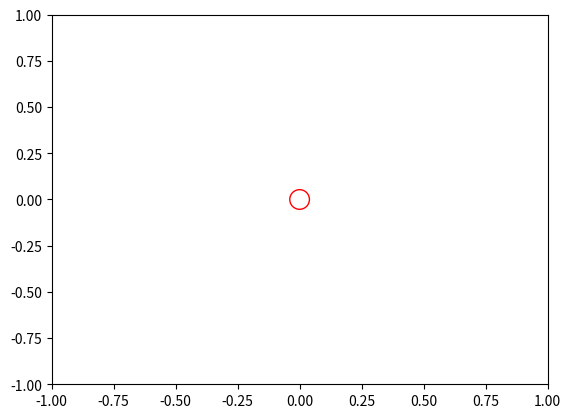

This chart was generated by the following Python code: (Note: this script raises an exception after producing the figure.)
import matplotlib.pyplot as plt
import json

# if __name__ == "__main__":
#     fig, ax = plt.subplots()
#     ax.set_xlim(-1,1)
#     ax.set_ylim(-1,1)

#     observation = (0, 0)
#     ax.scatter(observation[0], observation[1], facecolors="none", edgecolors='r', s=200)

#     with open("data/initial_traces.json") as fp:
#         initial_traces = json.load(fp)

#     xs = [tr['x'] for tr in initial_traces]
#     ys = [tr['y'] for tr in initial_traces]

#     ax.scatter(xs, ys, c="blue", alpha=0.1, s=1)

#     with open("data/resampled_traces.json") as fp:
#         resampled_traces = json.load(fp)

#     xs = [tr['x'] for tr in resampled_traces]
#     ys = [tr['y'] for tr in resampled_traces]

#     ax.scatter(xs, ys, c='g', alpha=1, s=10)
#     plt.show()

if __name__ == "__main__":
    fig, ax = plt.subplots()
    ax.set_xlim(-1,1)
    ax.set_ylim(-1,1)

    observation = (0, 0)
    ax.scatter(observation[0], observation[1], facecolors="none", edgecolors='r', s=200)

    latent_xs = []
    latent_ys = []

    for i in range(25000):
        with open("data/mcmc_latent_%i.json" % i) as fp:
            latent = json.load(fp)
            latent_xs.append(latent["x"])
            latent_ys.append(latent["y"])

    ax.plot(latent_xs, latent_ys, c="blue", alpha=0.5, ls="dotted")
    ax.scatter(latent_xs[0], latent_ys[0], c="green", alpha=1, s=200)

    plt.show()


# if __name__ == "__main__":
# 
#     fig, ax = plt.subplots()
#     ax.set_xlim(-1,1)
#     ax.set_ylim(-1,1)
# 
#     with open("data/observations.json") as fp:
#         observations = json.load(fp)
# 
#     xs = [p['x'] for p in observations]
#     ys = [p['y'] for p in observations]
# 
#     # ax.scatter(xs, ys, facecolors="none", edgecolors='r', s=200)
# 
# 
#     with open("data/initial_traces.json") as fp:
#         initial_traces = json.load(fp)
# 
#     xs = [tr[0]['x'] for tr in initial_traces]
#     ys = [tr[0]['y'] for tr in initial_traces]
# 
#     ax.scatter(xs, ys, c="blue", alpha=0.1, s=2)
# 
#     with open("data/resampled_initial_traces.json") as fp:
#         resampled_initial_traces = json.load(fp)
# 
#     xs = [tr[0]['x'] for tr in resampled_initial_traces]
#     ys = [tr[0]['y'] for tr in resampled_initial_traces]
# 
#     ax.scatter(xs, ys, c='g', alpha=1, s=100)
#     ax.scatter(observations[0]['x'], observations[0]['y'], facecolors="none", edgecolors='r', s=200)
# 
#     mh_seq_xs = []
#     mh_seq_ys = []
#     t = 7
#     for iter in range(1,100):
#         with open("data/mh_t_%i_iter_%i.json" % (t, iter)) as fp:
#             traces = json.load(fp)
#         for tr in traces:
#             mh_seq_xs.append(tr[-1]['x'])
#             mh_seq_ys.append(tr[-1]['y'])
# 
#     # with open("data/mh_t_%i_iter_99.json" % t) as fp:
#     #     traces = json.load(fp)
#     # example_tr = traces[0]
#     # mh_seq_xs.append(example_tr[-1]['x'])
#     # mh_seq_ys.append(example_tr[-1]['y'])
# 
#     ax.scatter(mh_seq_xs, mh_seq_ys, c='purple', alpha=0.5, s=10)
#     ax.scatter(observations[t]['x'], observations[t]['y'], facecolors="none", edgecolors='b', s=200)
# 
#     plt.show()
# 
#     # for t in range(1,100):
#     #     for iter in range(1,100):
#     #         with open("data/mh_t_%i_iter_%i.json" % (t, iter)) as fp:
#     #             traces = json.load(fp)
# 
#     #         tr = traces[0]
#     #         print(len(tr))
